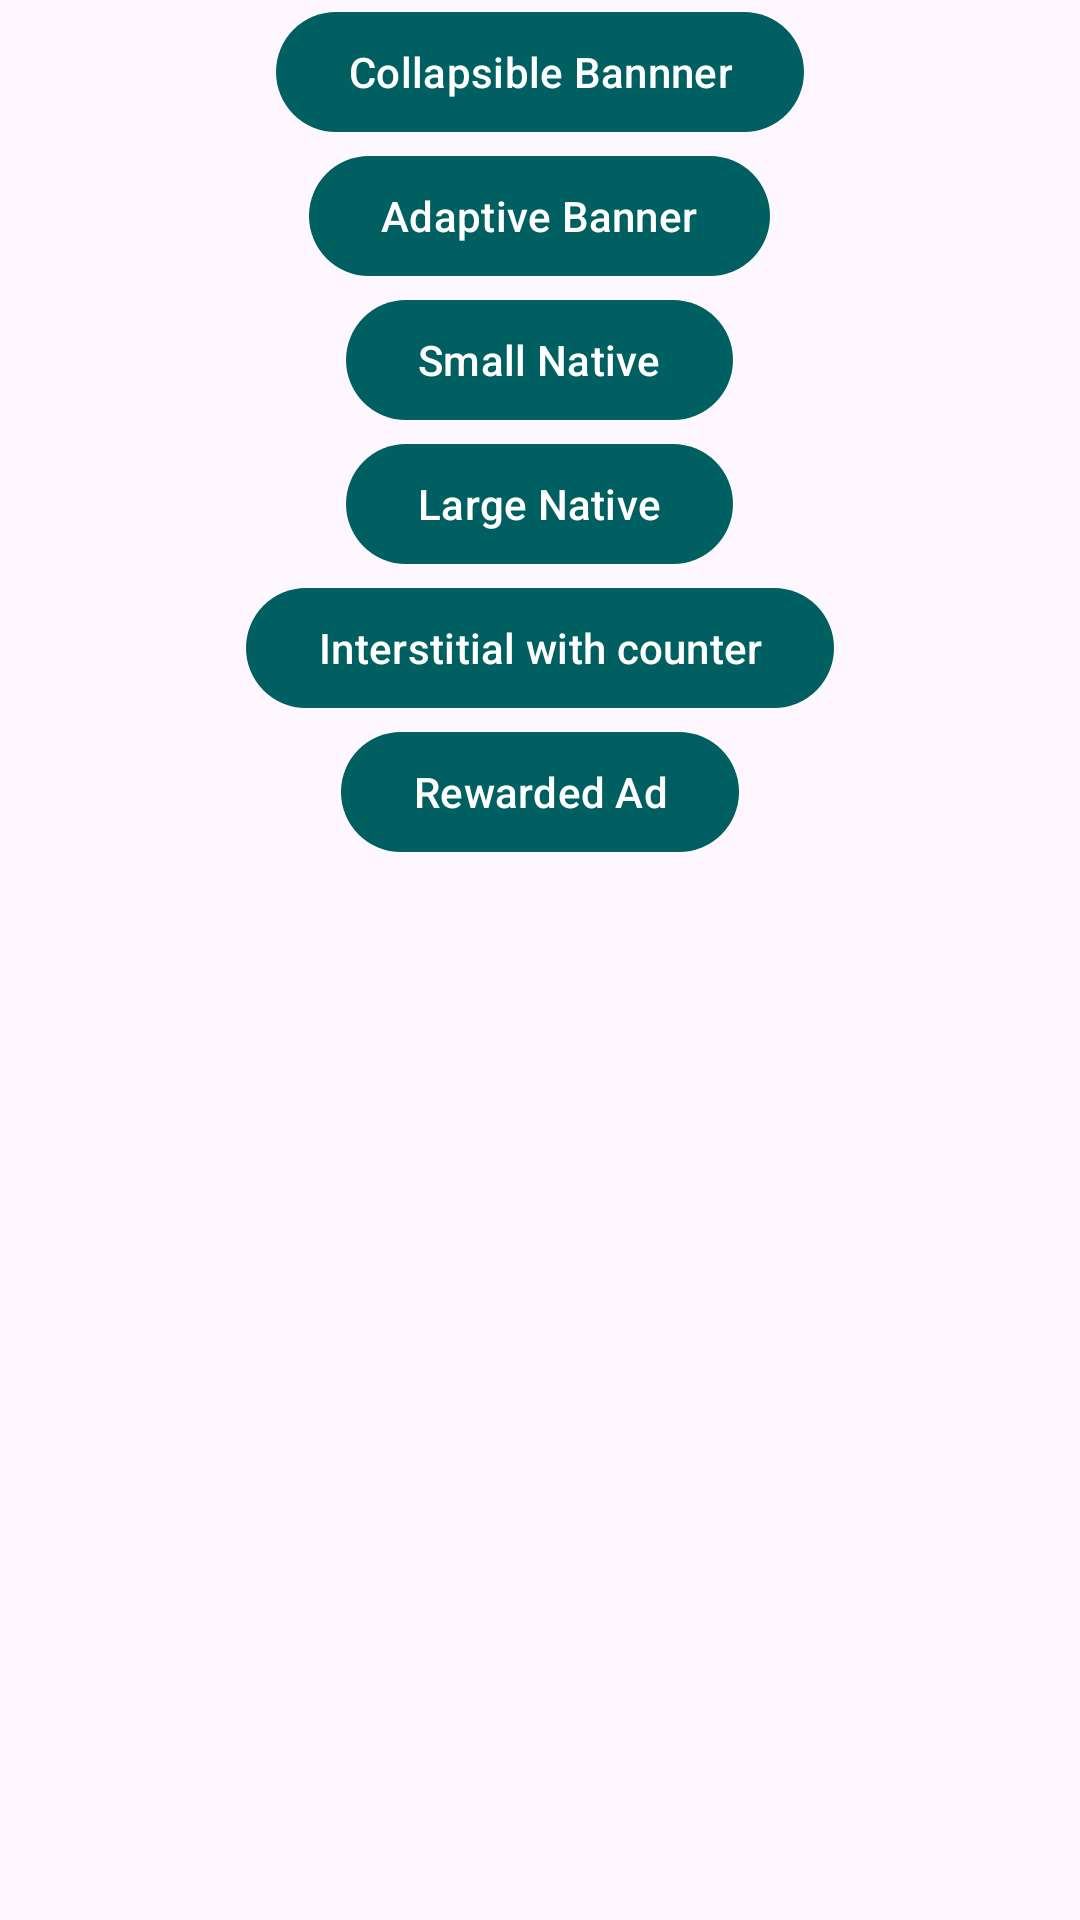

Android layout source for this screen:
<!-- AndroidManifest.xml: application theme Theme.AdsServerbase -->
<!-- res/layout/fragment_home.xml -->
<?xml version="1.0" encoding="utf-8"?>
<LinearLayout
    xmlns:android="http://schemas.android.com/apk/res/android"
    xmlns:app="http://schemas.android.com/apk/res-auto"
    xmlns:tools="http://schemas.android.com/tools"
    android:layout_width="match_parent"
    android:layout_height="match_parent"
    android:orientation="vertical"
    >

    <com.google.android.material.button.MaterialButton
        android:id="@+id/btn_collapsible_banner"
        android:layout_width="wrap_content"
        android:layout_height="wrap_content"
        android:text="Collapsible Bannner"
        android:layout_gravity="center"
        android:layout_marginTop="@dimen/_10sdp"
        />

    <com.google.android.material.button.MaterialButton
        android:id="@+id/btn_adaptive_banner"
        android:layout_width="wrap_content"
        android:layout_height="wrap_content"
        android:text="Adaptive Banner"
        android:layout_marginTop="@dimen/_10sdp"
        android:layout_gravity="center"
        />
    <com.google.android.material.button.MaterialButton
        android:id="@+id/btn_small_native"
        android:layout_width="wrap_content"
        android:layout_height="wrap_content"
        android:text="Small Native"
        android:layout_marginTop="@dimen/_10sdp"
        android:layout_gravity="center"
        />

    <com.google.android.material.button.MaterialButton
        android:id="@+id/btn_large_native"
        android:layout_width="wrap_content"
        android:layout_height="wrap_content"
        android:text="Large Native"
        android:layout_marginTop="@dimen/_10sdp"
        android:layout_gravity="center"
        />

    <com.google.android.material.button.MaterialButton
        android:id="@+id/btn_interstitial"
        android:layout_width="wrap_content"
        android:layout_height="wrap_content"
        android:text="Interstitial with counter"
        android:layout_marginTop="@dimen/_10sdp"
        android:layout_gravity="center"
        />

    <com.google.android.material.button.MaterialButton
        android:id="@+id/btn_rewarded"
        android:layout_width="wrap_content"
        android:layout_height="wrap_content"
        android:text="Rewarded Ad"
        android:layout_marginTop="@dimen/_10sdp"
        android:layout_gravity="center"
        />

</LinearLayout>
<!-- resources referenced by this layout -->
<resources>
  <style name="Theme.AdsServerbase" parent="Base.Theme.AdsServerbase" />
  <style name="Base.Theme.AdsServerbase" parent="Theme.Material3.DayNight.NoActionBar">
          
          <item name="colorPrimary">@color/primary500</item>
          <item name="colorPrimaryVariant">@color/primary600</item>
          <item name="colorOnPrimary">@color/white</item>
          
          <item name="colorSecondary">@color/secondary500</item>
          <item name="colorSecondaryVariant">@color/secondary700</item>
          <item name="colorOnSecondary">@color/white</item>
      </style>
  <color name="primary500">#005F60</color>
  <color name="primary600">#005657</color>
  <color name="white">#FFFFFFFF</color>
  <color name="secondary500">#FAAB36</color>
  <color name="secondary700">#B27926</color>
</resources>
